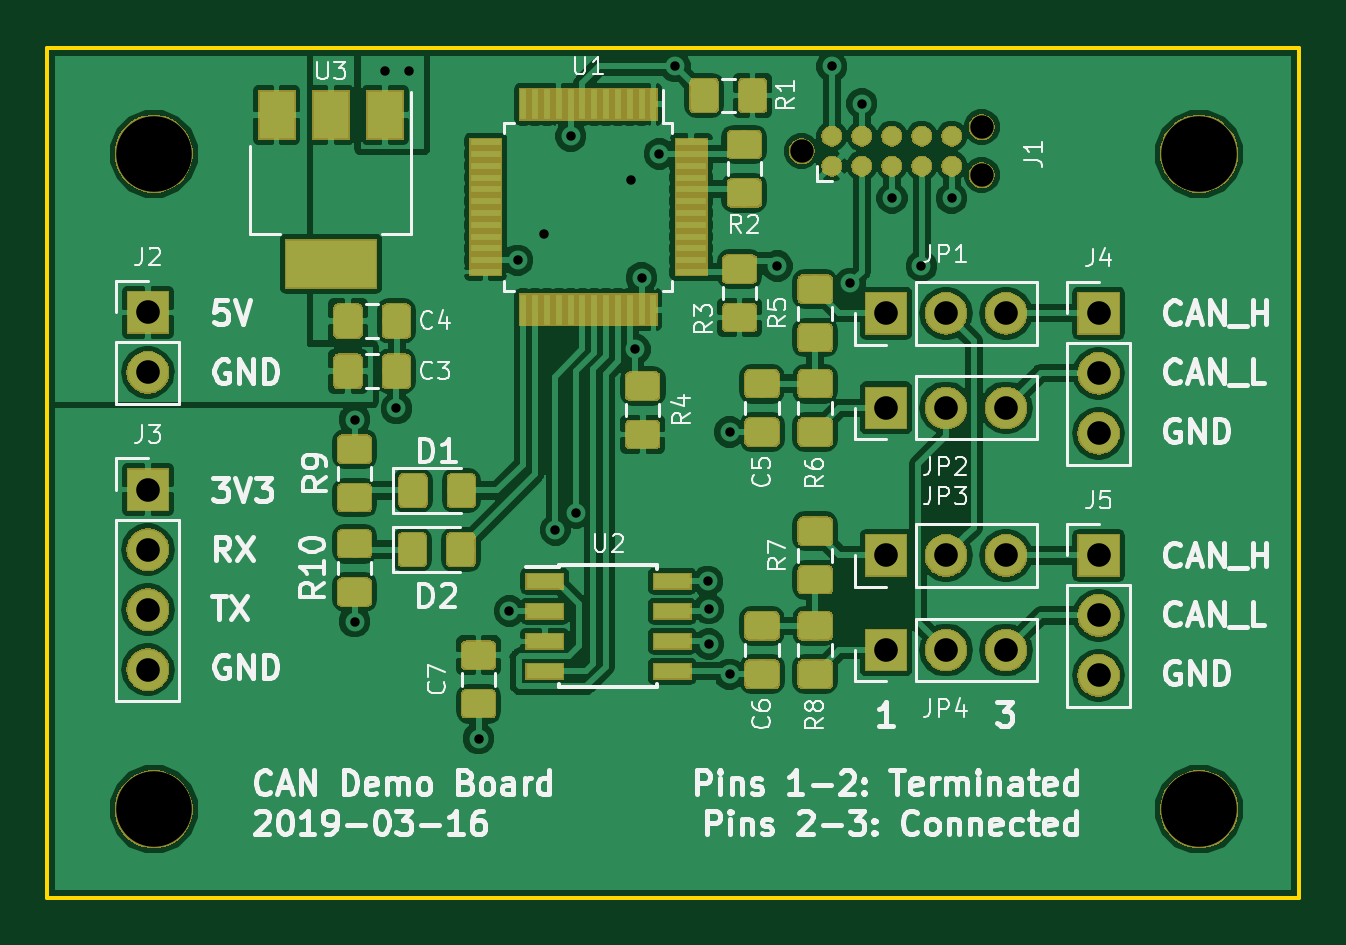
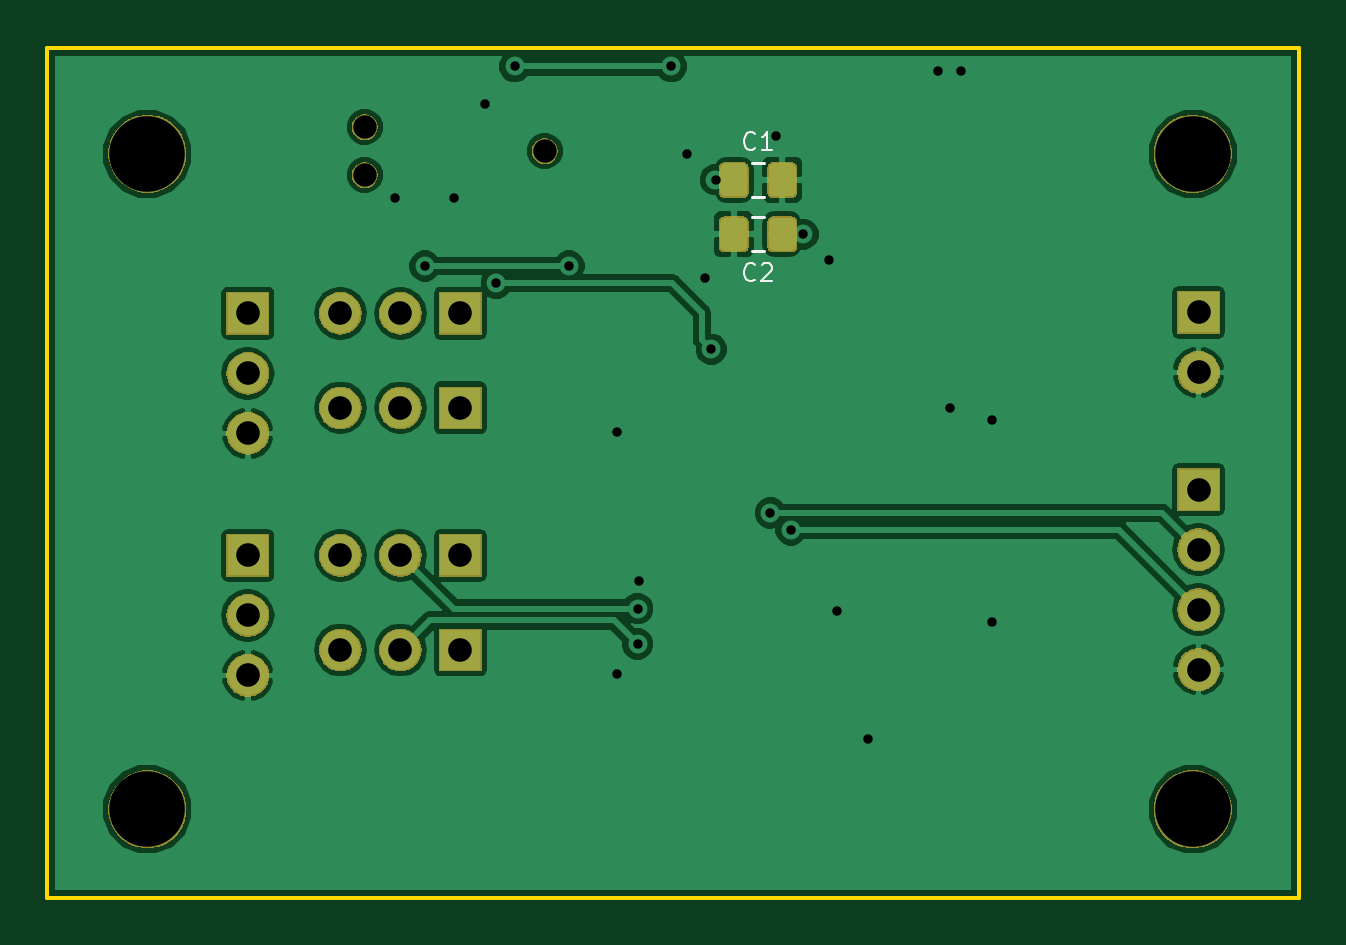
Circuit board: 10 layer files. Board 53.0 x 36.0 mm.
- bottom_copper: controller-B.Cu.gbl (63815 bytes)
- bottom_mask: controller-B.Mask.gbs (39784 bytes)
- paste: controller-B.Paste.gbp (7789 bytes)
- bottom_silk: controller-B.SilkS.gbo (2092 bytes)
- outline: controller-Edge.Cuts.gm1 (704 bytes)
- top_copper: controller-F.Cu.gtl (219948 bytes)
- top_mask: controller-F.Mask.gts (80354 bytes)
- paste: controller-F.Paste.gtp (65190 bytes)
- top_silk: controller-F.SilkS.gto (51757 bytes)
- drill: controller.drl (1156 bytes)

=== bottom_copper: controller-B.Cu.gbl (63815 bytes, source omitted) ===
=== bottom_mask: controller-B.Mask.gbs (39784 bytes, source omitted) ===
=== paste: controller-B.Paste.gbp (7789 bytes, source omitted) ===
=== bottom_silk: controller-B.SilkS.gbo ===
G04 #@! TF.GenerationSoftware,KiCad,Pcbnew,5.0.1+dfsg1-3*
G04 #@! TF.CreationDate,2019-03-17T20:51:20-04:00*
G04 #@! TF.ProjectId,controller,636F6E74726F6C6C65722E6B69636164,rev?*
G04 #@! TF.SameCoordinates,Original*
G04 #@! TF.FileFunction,Legend,Bot*
G04 #@! TF.FilePolarity,Positive*
%FSLAX46Y46*%
G04 Gerber Fmt 4.6, Leading zero omitted, Abs format (unit mm)*
G04 Created by KiCad (PCBNEW 5.0.1+dfsg1-3) date Sun 17 Mar 2019 08:51:20 PM EDT*
%MOMM*%
%LPD*%
G01*
G04 APERTURE LIST*
%ADD10C,0.120000*%
%ADD11C,0.100000*%
G04 APERTURE END LIST*
D10*
G04 #@! TO.C,C2*
X106638748Y-97190000D02*
X107161252Y-97190000D01*
X106638748Y-98610000D02*
X107161252Y-98610000D01*
G04 #@! TO.C,C1*
X106638748Y-96310000D02*
X107161252Y-96310000D01*
X106638748Y-94890000D02*
X107161252Y-94890000D01*
G04 #@! TO.C,C2*
D11*
X107025000Y-99817857D02*
X107060714Y-99853571D01*
X107167857Y-99889285D01*
X107239285Y-99889285D01*
X107346428Y-99853571D01*
X107417857Y-99782142D01*
X107453571Y-99710714D01*
X107489285Y-99567857D01*
X107489285Y-99460714D01*
X107453571Y-99317857D01*
X107417857Y-99246428D01*
X107346428Y-99175000D01*
X107239285Y-99139285D01*
X107167857Y-99139285D01*
X107060714Y-99175000D01*
X107025000Y-99210714D01*
X106739285Y-99210714D02*
X106703571Y-99175000D01*
X106632142Y-99139285D01*
X106453571Y-99139285D01*
X106382142Y-99175000D01*
X106346428Y-99210714D01*
X106310714Y-99282142D01*
X106310714Y-99353571D01*
X106346428Y-99460714D01*
X106775000Y-99889285D01*
X106310714Y-99889285D01*
G04 #@! TO.C,C1*
X107025000Y-94267857D02*
X107060714Y-94303571D01*
X107167857Y-94339285D01*
X107239285Y-94339285D01*
X107346428Y-94303571D01*
X107417857Y-94232142D01*
X107453571Y-94160714D01*
X107489285Y-94017857D01*
X107489285Y-93910714D01*
X107453571Y-93767857D01*
X107417857Y-93696428D01*
X107346428Y-93625000D01*
X107239285Y-93589285D01*
X107167857Y-93589285D01*
X107060714Y-93625000D01*
X107025000Y-93660714D01*
X106310714Y-94339285D02*
X106739285Y-94339285D01*
X106525000Y-94339285D02*
X106525000Y-93589285D01*
X106596428Y-93696428D01*
X106667857Y-93767857D01*
X106739285Y-93803571D01*
G04 #@! TD*
M02*

=== outline: controller-Edge.Cuts.gm1 ===
G04 #@! TF.GenerationSoftware,KiCad,Pcbnew,5.0.1+dfsg1-3*
G04 #@! TF.CreationDate,2019-03-17T20:51:20-04:00*
G04 #@! TF.ProjectId,controller,636F6E74726F6C6C65722E6B69636164,rev?*
G04 #@! TF.SameCoordinates,Original*
G04 #@! TF.FileFunction,Profile,NP*
%FSLAX46Y46*%
G04 Gerber Fmt 4.6, Leading zero omitted, Abs format (unit mm)*
G04 Created by KiCad (PCBNEW 5.0.1+dfsg1-3) date Sun 17 Mar 2019 08:51:20 PM EDT*
%MOMM*%
%LPD*%
G01*
G04 APERTURE LIST*
%ADD10C,0.150000*%
G04 APERTURE END LIST*
D10*
X84000000Y-126000000D02*
X84000000Y-90000000D01*
X137000000Y-126000000D02*
X84000000Y-126000000D01*
X137000000Y-90000000D02*
X137000000Y-126000000D01*
X84000000Y-90000000D02*
X137000000Y-90000000D01*
M02*

=== top_copper: controller-F.Cu.gtl (219948 bytes, source omitted) ===
=== top_mask: controller-F.Mask.gts (80354 bytes, source omitted) ===
=== paste: controller-F.Paste.gtp (65190 bytes, source omitted) ===
=== top_silk: controller-F.SilkS.gto (51757 bytes, source omitted) ===
=== drill: controller.drl ===
M48
;DRILL file {KiCad 5.0.1+dfsg1-3} date Sun 17 Mar 2019 08:51:22 PM EDT
;FORMAT={-:-/ absolute / inch / decimal}
FMAT,2
INCH,TZ
T1C0.0157
T2C0.0394
T3C0.0390
T4C0.1260
%
G90
G05
M72
T1
X3.8189Y-4.1634
X3.8189Y-4.5
X3.8701Y-3.5827
X3.8888Y-4.1447
X3.9094Y-3.5827
X4.0256Y-4.6949
X4.0768Y-4.4823
X4.0906Y-3.8976
X4.1339Y-3.8543
X4.1535Y-4.3474
X4.1791Y-3.6909
X4.188Y-4.3189
X4.2795Y-3.7638
X4.2864Y-4.0461
X4.2972Y-3.9272
X4.3268Y-3.7205
X4.3533Y-3.5748
X4.4075Y-4.4331
X4.4094Y-4.4783
X4.4094Y-4.5374
X4.4439Y-4.1841
X4.4439Y-4.5876
X4.5236Y-3.9075
X4.6142Y-3.5748
X4.6447Y-3.936
X4.6644Y-3.6368
X4.7146Y-3.7943
X4.7638Y-3.9075
X4.814Y-3.7943
T2
X4.7047Y-4.3898
X4.8047Y-4.3898
X4.9047Y-4.3898
X4.7047Y-4.5472
X4.8047Y-4.5472
X4.9047Y-4.5472
X4.7047Y-3.9862
X4.8047Y-3.9862
X4.9047Y-3.9862
X4.7047Y-4.1437
X4.8047Y-4.1437
X4.9047Y-4.1437
X5.0591Y-3.9862
X5.0591Y-4.0862
X5.0591Y-4.1862
X3.4744Y-4.2799
X3.4744Y-4.3799
X3.4744Y-4.4799
X3.4744Y-4.5799
X5.0591Y-4.3898
X5.0591Y-4.4898
X5.0591Y-4.5898
X3.4744Y-3.9846
X3.4744Y-4.0846
T3
X4.5642Y-3.7159
X4.8642Y-3.6759
X4.8642Y-3.7559
T4
X5.2264Y-3.7205
X3.4843Y-3.7205
X3.4843Y-4.813
X5.2264Y-4.813
T0
M30

